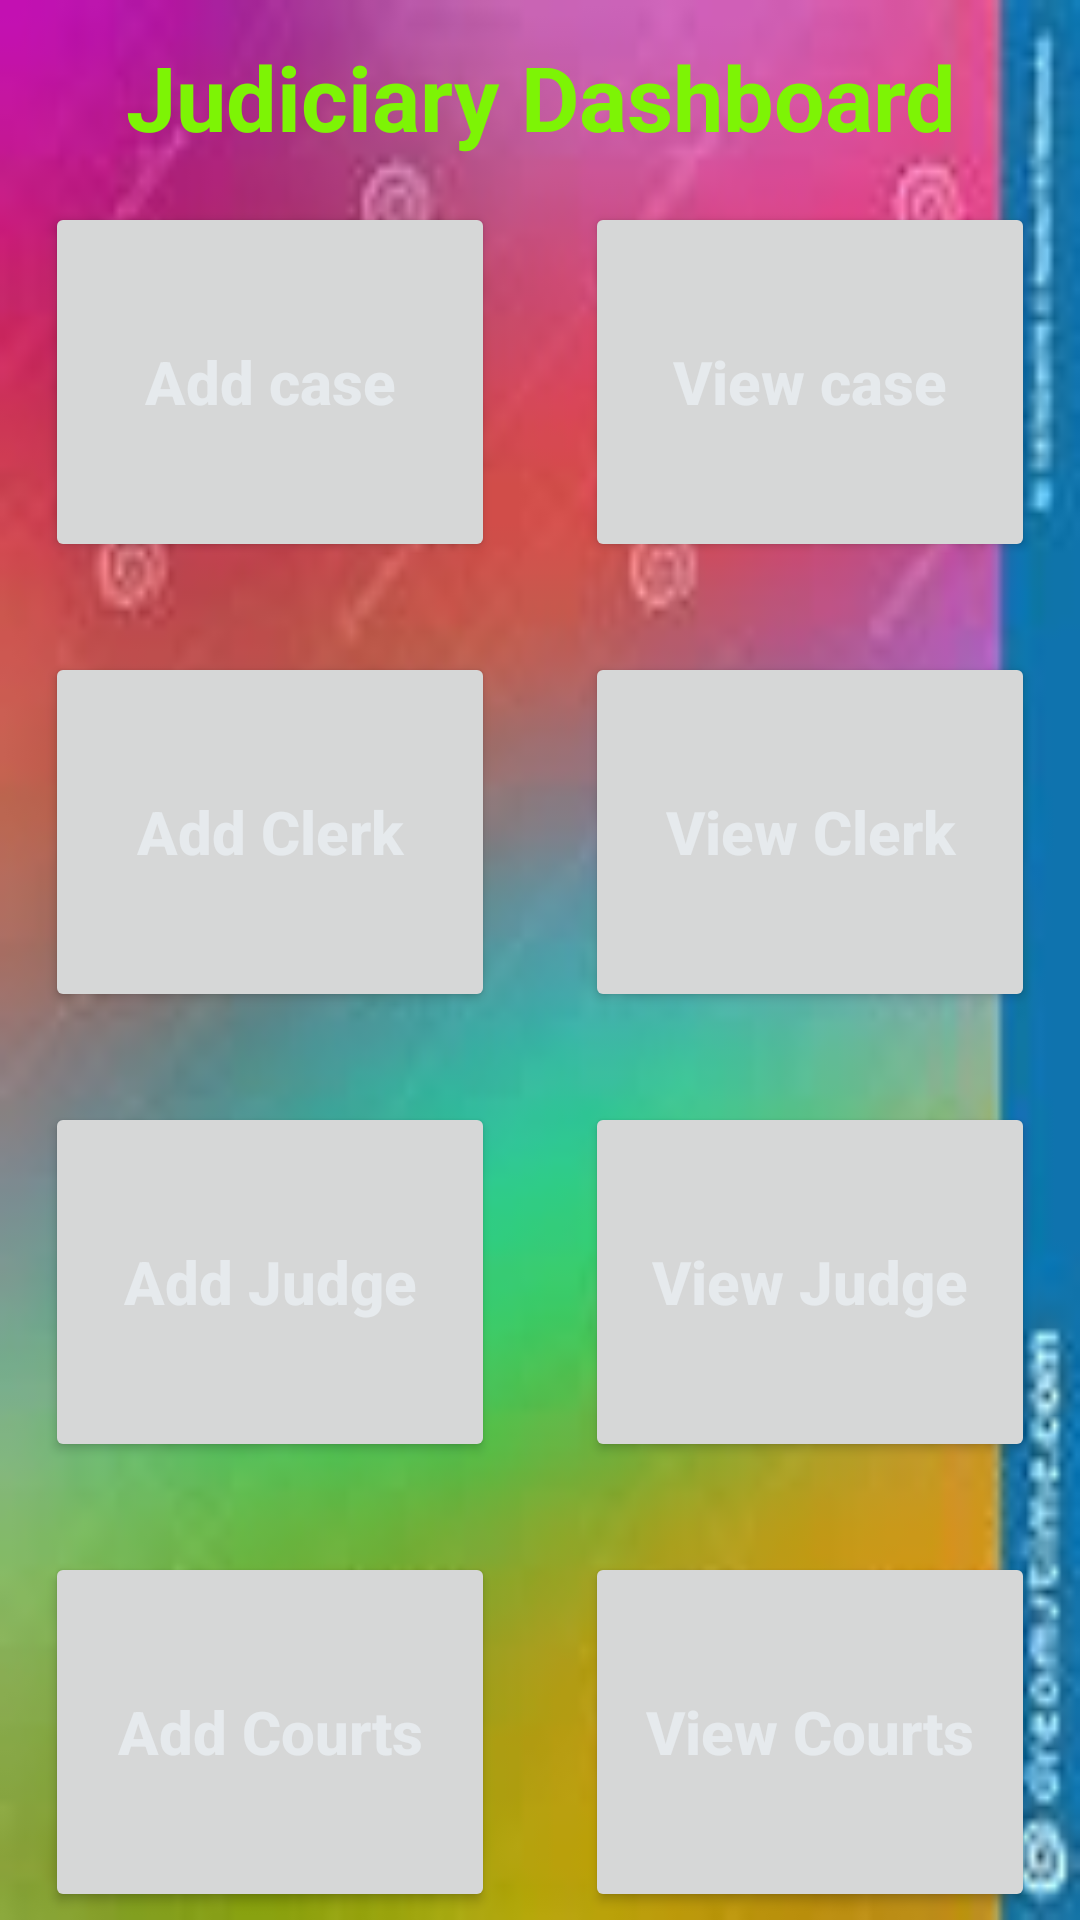

Here is an Android app screen rendered from its layout file. Give the layout XML and the strings, colors and styles it references.
<!-- AndroidManifest.xml: application theme Theme.MyJudiciaryApp -->
<!-- res/layout/activity_dashboard.xml -->
<?xml version="1.0" encoding="utf-8"?>
<LinearLayout
    android:background="@drawable/img_4"
    android:orientation="vertical"
    xmlns:android="http://schemas.android.com/apk/res/android"
    xmlns:app="http://schemas.android.com/apk/res-auto"
    xmlns:tools="http://schemas.android.com/tools"
    android:layout_width="match_parent"
    android:layout_height="match_parent"
    tools:context=".DashboardActivity">

    <TextView
        android:gravity="center"
        android:paddingTop="12dp"
        android:paddingLeft="30dp"
        android:paddingRight="30dp"
        android:textColor="#7DF405"
        android:textSize="30dp"
        android:textStyle="bold"
        android:id="@+id/mTvAddClerk"
        android:layout_width="match_parent"
        android:layout_height="wrap_content"
        android:text="Judiciary Dashboard" />

     // This LinearaLayout has been added for each button.
    <LinearLayout
        android:layout_width="match_parent"
        android:layout_height="wrap_content"
        android:orientation="horizontal">


        <Button
            android:id="@+id/mBtnAdd"
            android:layout_width="120dp"
            android:layout_height="120dp"
            android:layout_margin="15dp"
            android:textSize="20sp"
            android:textStyle="bold"
            android:textColorHint="#E6EAED"
            android:layout_weight="1"
            android:hint="Add case" />

        <Button
            android:id="@+id/mBtnViewCases"
            android:layout_width="120dp"
            android:layout_height="120dp"
            android:layout_margin="15dp"
            android:textSize="20sp"
            android:textStyle="bold"
            android:textColorHint="#E6EAED"
            android:layout_weight="1"
            android:hint="View case" />
    </LinearLayout>
    // In each of every 2 button put them in their own layout.
    <LinearLayout
        android:layout_width="match_parent"
        android:layout_height="wrap_content"
        android:orientation="horizontal">

        <Button
            android:id="@+id/mBtnAddClerk"
            android:layout_width="120dp"
            android:layout_height="120dp"
            android:layout_margin="15dp"
            android:layout_weight="1"
            android:hint="Add Clerk"
            android:textColorHint="#E6EAED"
            android:textSize="20sp"
            android:textStyle="bold" />

        <Button
            android:id="@+id/mBtnViewClerk"
            android:layout_width="120dp"
            android:layout_height="120dp"
            android:layout_margin="15dp"
            android:textSize="20sp"
            android:textStyle="bold"
            android:textColorHint="#E6EAED"
            android:layout_weight="1"
            android:hint="View Clerk" />
    </LinearLayout>
    // In each of every 2 button put them in their own layout.
        <LinearLayout
            android:layout_width="match_parent"
            android:layout_height="wrap_content"
            android:orientation="horizontal">

        <Button
            android:id="@+id/mBtnAddJudge"
            android:layout_width="120dp"
            android:layout_height="120dp"
            android:layout_margin="15dp"
            android:textSize="20sp"
            android:textStyle="bold"
            android:textColorHint="#E6EAED"
            android:layout_weight="1"
            android:hint="Add Judge" />

        <Button
            android:id="@+id/mBtnViewJudge"
            android:layout_width="120dp"
            android:layout_height="120dp"
            android:layout_margin="15dp"
            android:textSize="20sp"
            android:textStyle="bold"
            android:textColorHint="#E6EAED"
            android:layout_weight="1"
            android:hint="View Judge" />
        </LinearLayout>
    // In each of every 2 button put them in their own layout.
            <LinearLayout
                android:layout_width="match_parent"
                android:layout_height="wrap_content"
                android:orientation="horizontal">

                <Button

                    android:id="@+id/mBtnAddCourt"
                    android:layout_width="120dp"
                    android:layout_height="120dp"
                    android:layout_margin="15dp"
                    android:textSize="20sp"
                    android:textStyle="bold"
                    android:textColorHint="#E6EAED"
            android:layout_weight="1"
            android:hint="Add Courts" />

                <Button
                    android:id="@+id/mBtnViewCourt"
                    android:layout_width="120dp"
                    android:layout_height="120dp"
                    android:layout_margin="15dp"
                    android:textSize="20sp"
                    android:textStyle="bold"
                    android:textColorHint="#E6EAED"
                    android:layout_weight="1"
                    android:hint="View Courts" />

</LinearLayout>



</LinearLayout>
<!-- resources referenced by this layout -->
<resources>
  <!-- drawable img_4: png bitmap (drawable-v24, 66618 bytes) -->
  <style name="Theme.MyJudiciaryApp" parent="Theme.MaterialComponents.DayNight.DarkActionBar">
          
          <item name="colorPrimary">@color/purple_500</item>
          <item name="colorPrimaryVariant">@color/purple_700</item>
          <item name="colorOnPrimary">@color/white</item>
          
          <item name="colorSecondary">@color/teal_200</item>
          <item name="colorSecondaryVariant">@color/teal_700</item>
          <item name="colorOnSecondary">@color/black</item>
          
          <item name="android:statusBarColor" tools:targetApi="l">?attr/colorPrimaryVariant</item>
          
      </style>
  <!-- not gathered from this repository: default colours our renderer supplied (Android Studio template values) -->
  <color name="purple_500">#FF6200EE</color>
  <color name="purple_700">#FF3700B3</color>
  <color name="teal_200">#FF03DAC5</color>
  <color name="teal_700">#FF018786</color>
  <color name="black">#FF000000</color>
  <color name="white">#FFFFFFFF</color>
</resources>
